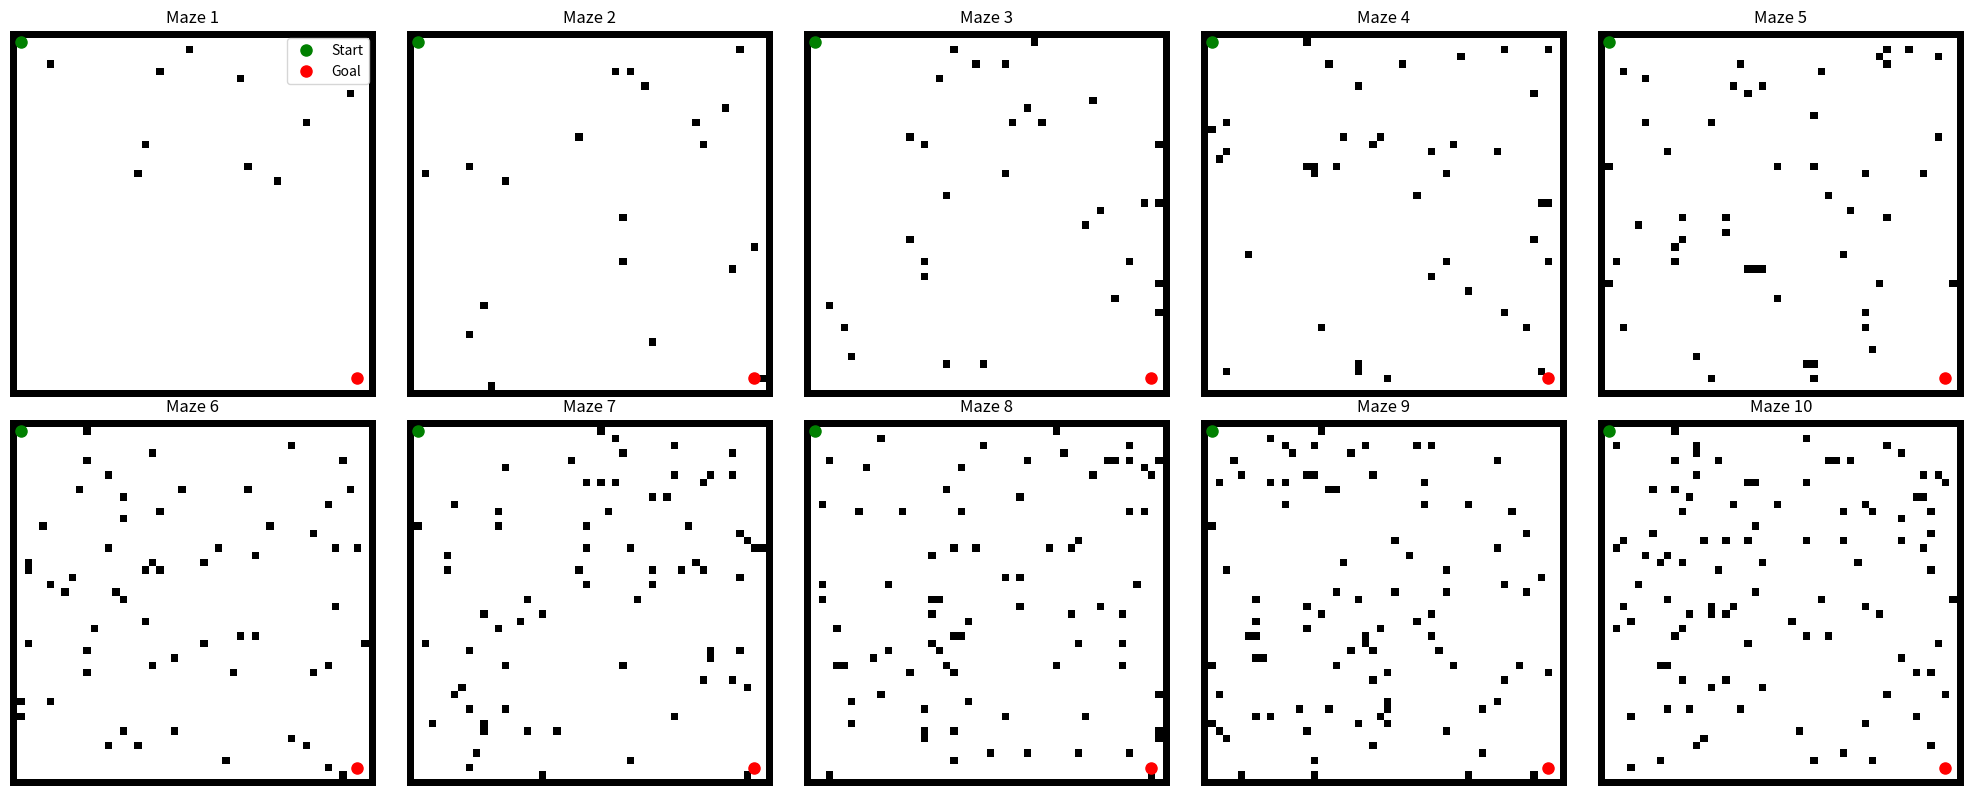

Write the Python code that produced this figure.
import numpy as np
import matplotlib.pyplot as plt

class MazeGenerator:
    def __init__(self, width, height):
        self.width = width
        self.height = height
        self.start = (1, 1)
        self.goal = (width - 3, height - 3)
        self.mazes = self._generate_mazes()

    def _generate_mazes(self):
        mazes = []
        for i in range(1, 11):
            obstacle_count = i * 10  
            maze = self._create_maze(obstacle_count)
            mazes.append(maze)
        return mazes

    def _create_maze(self, obstacle_count):
        maze = np.zeros((self.height, self.width))
        
        maze[0, :] = maze[-1, :] = maze[:, 0] = maze[:, -1] = 1
        
        
        added_obstacles = 0
        while added_obstacles < obstacle_count:
            i = np.random.randint(1, self.height - 1)
            j = np.random.randint(1, self.width - 1)
            if maze[i, j] == 0 and (j, i) != self.start and (j, i) != self.goal:
                maze[i, j] = 1
                added_obstacles += 1
        
        
        maze[self.start[1], self.start[0]] = 0
        maze[self.goal[1], self.goal[0]] = 0
    
        return maze

    def get_maze(self, difficulty):
        if 1 <= difficulty <= 10:
            return self.mazes[difficulty - 1]
        else:
            raise ValueError("Difficulty must be between 1 and 10")

    @staticmethod
    def maze_to_obstacles(maze):
        obstacles = []
        for i in range(maze.shape[0]):
            for j in range(maze.shape[1]):
                if maze[i, j] == 1:
                    obstacles.append((j, i, 0.5))
        return obstacles

if __name__ == "__main__":
    maze_gen = MazeGenerator(50, 50)
    
    for i in range(1, 11):
        maze = maze_gen.get_maze(i)
        obstacle_count = np.sum(maze) - (2 * maze.shape[0] + 2 * maze.shape[1] - 4)  
        print(f"Maze {i}: Obstacle count = {obstacle_count}")

    fig, axes = plt.subplots(2, 5, figsize=(20, 8))
    for i, ax in enumerate(axes.flat):
        maze = maze_gen.get_maze(i + 1)
        ax.imshow(maze, cmap='binary')
        ax.plot(maze_gen.start[0], maze_gen.start[1], 'go', markersize=8, label='Start')
        ax.plot(maze_gen.goal[0], maze_gen.goal[1], 'ro', markersize=8, label='Goal')
        ax.set_title(f"Maze {i + 1}")
        ax.axis('off')
        if i == 0:  
            ax.legend()
    
    plt.tight_layout()
    plt.show()